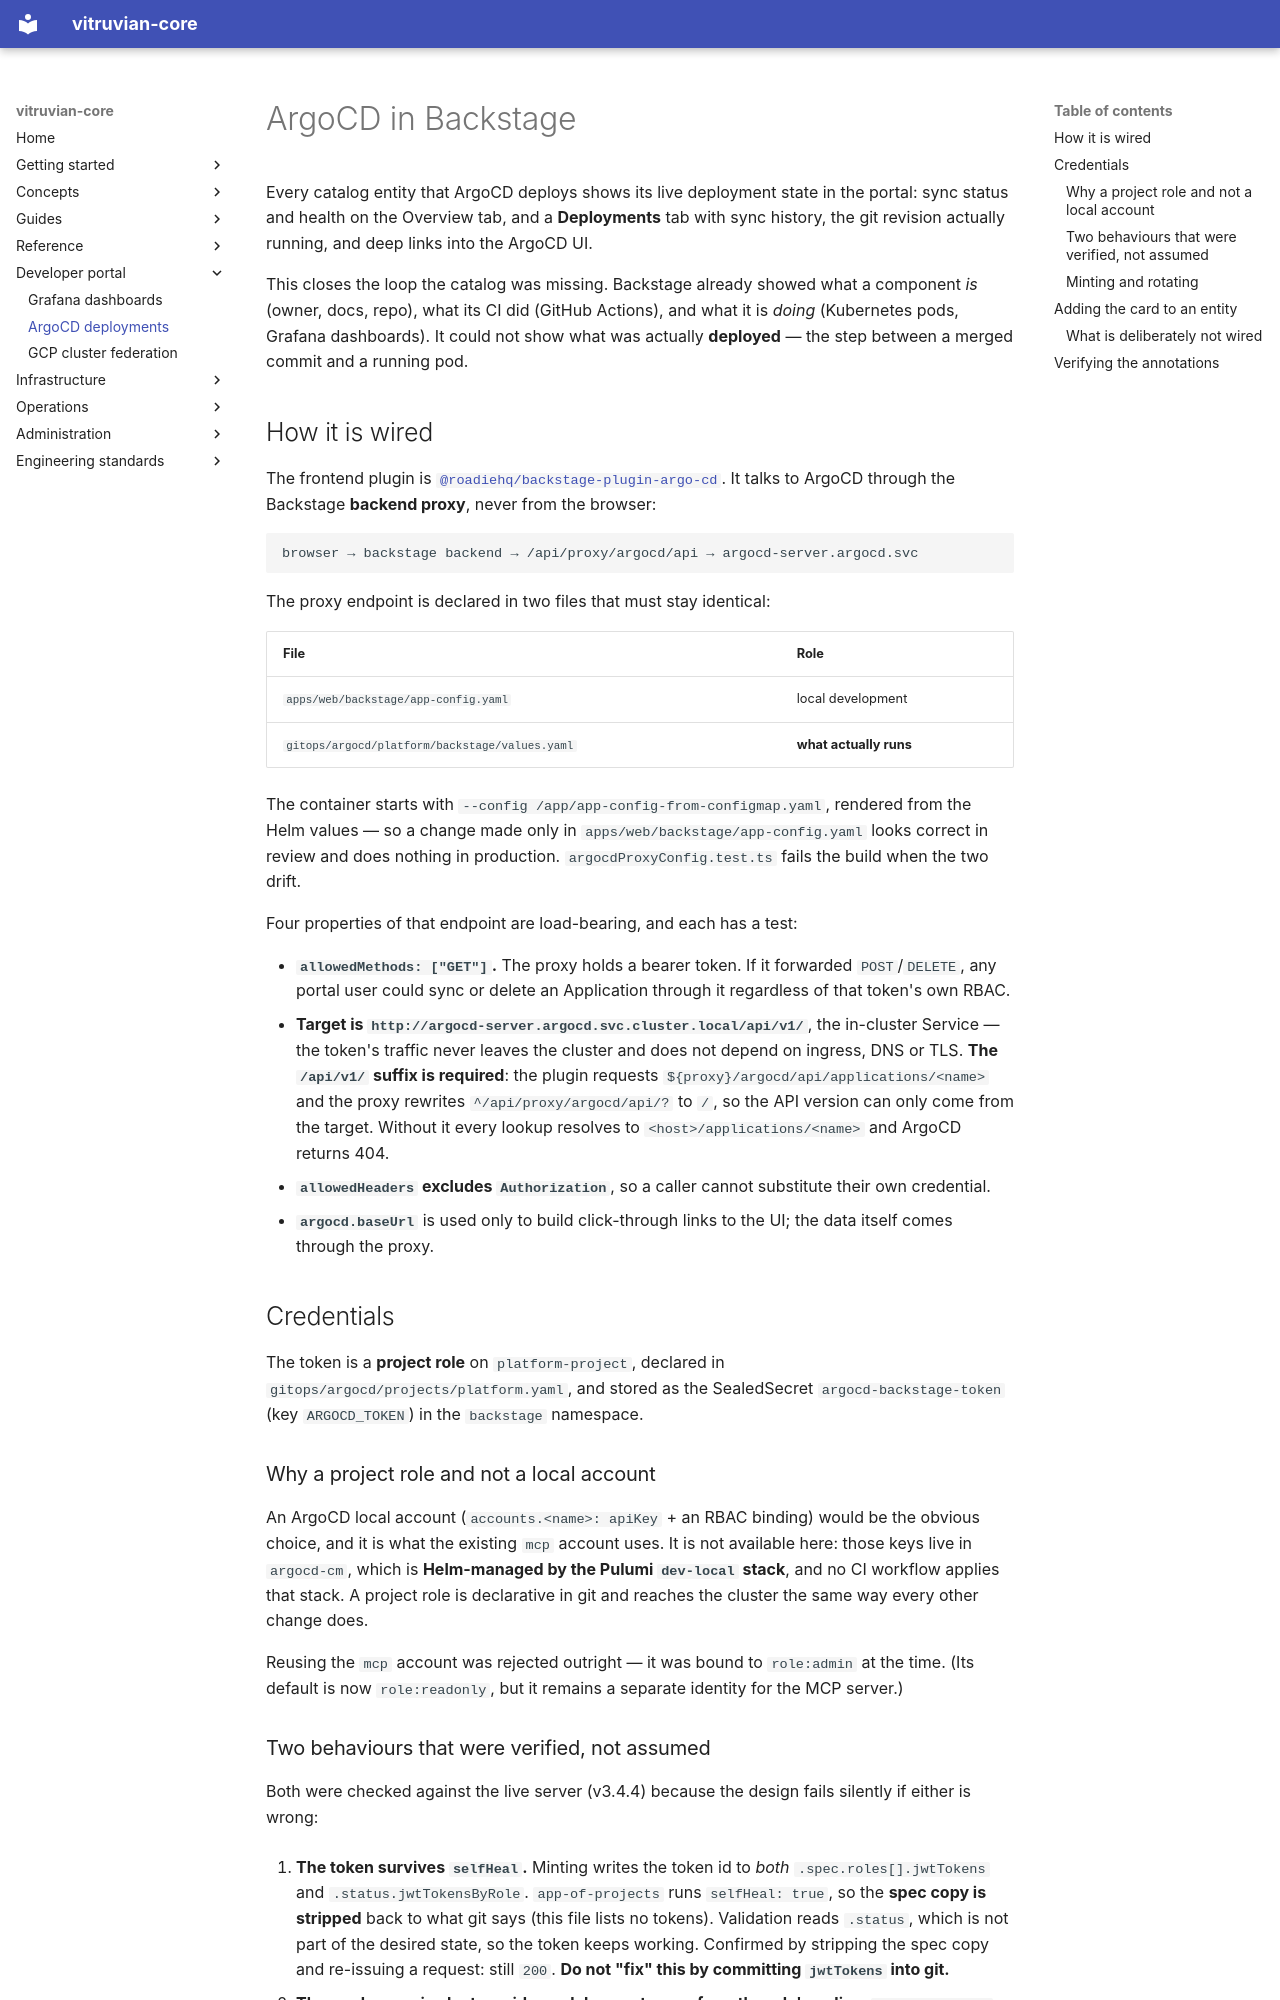

repository: VitruvianSoftware/vitruvian-core · page: backstage-argocd/index.html · generator: mkdocs

# ArgoCD in Backstage

Every catalog entity that ArgoCD deploys shows its live deployment state in the
portal: sync status and health on the Overview tab, and a **Deployments** tab
with sync history, the git revision actually running, and deep links into the
ArgoCD UI.

This closes the loop the catalog was missing. Backstage already showed what a
component *is* (owner, docs, repo), what its CI did (GitHub Actions), and what it
is *doing* (Kubernetes pods, Grafana dashboards). It could not show what was
actually **deployed** — the step between a merged commit and a running pod.

## How it is wired

The frontend plugin is [`@roadiehq/backstage-plugin-argo-cd`][plugin]. It talks
to ArgoCD through the Backstage **backend proxy**, never from the browser:

```
browser → backstage backend → /api/proxy/argocd/api → argocd-server.argocd.svc
```

The proxy endpoint is declared in two files that must stay identical:

| File | Role |
| --- | --- |
| `apps/web/backstage/app-config.yaml` | local development |
| `gitops/argocd/platform/backstage/values.yaml` | **what actually runs** |

The container starts with `--config /app/app-config-from-configmap.yaml`, rendered
from the Helm values — so a change made only in `apps/web/backstage/app-config.yaml` looks
correct in review and does nothing in production. `argocdProxyConfig.test.ts`
fails the build when the two drift.

Four properties of that endpoint are load-bearing, and each has a test:

- **`allowedMethods: ["GET"]`.** The proxy holds a bearer token. If it forwarded
  `POST`/`DELETE`, any portal user could sync or delete an Application through it
  regardless of that token's own RBAC.
- **Target is `http://argocd-server.argocd.svc.cluster.local/api/v1/`**, the
  in-cluster Service — the token's traffic never leaves the cluster and does not
  depend on ingress, DNS or TLS. **The `/api/v1/` suffix is required**: the plugin
  requests `${proxy}/argocd/api/applications/<name>` and the proxy rewrites
  `^/api/proxy/argocd/api/?` to `/`, so the API version can only come from the
  target. Without it every lookup resolves to `<host>/applications/<name>` and
  ArgoCD returns 404.
- **`allowedHeaders` excludes `Authorization`**, so a caller cannot substitute
  their own credential.
- **`argocd.baseUrl`** is used only to build click-through links to the UI; the
  data itself comes through the proxy.

## Credentials

The token is a **project role** on `platform-project`, declared in
`gitops/argocd/projects/platform.yaml`, and stored as the SealedSecret
`argocd-backstage-token` (key `ARGOCD_TOKEN`) in the `backstage` namespace.

### Why a project role and not a local account

An ArgoCD local account (`accounts.<name>: apiKey` + an RBAC binding) would be the
obvious choice, and it is what the existing `mcp` account uses. It is not
available here: those keys live in `argocd-cm`, which is **Helm-managed by the
Pulumi `dev-local` stack**, and no CI workflow applies that stack. A project role
is declarative in git and reaches the cluster the same way every other change
does.

Reusing the `mcp` account was rejected outright — it was bound to `role:admin` at the time. (Its default is now `role:readonly`, but it remains a separate identity for the MCP server.)
